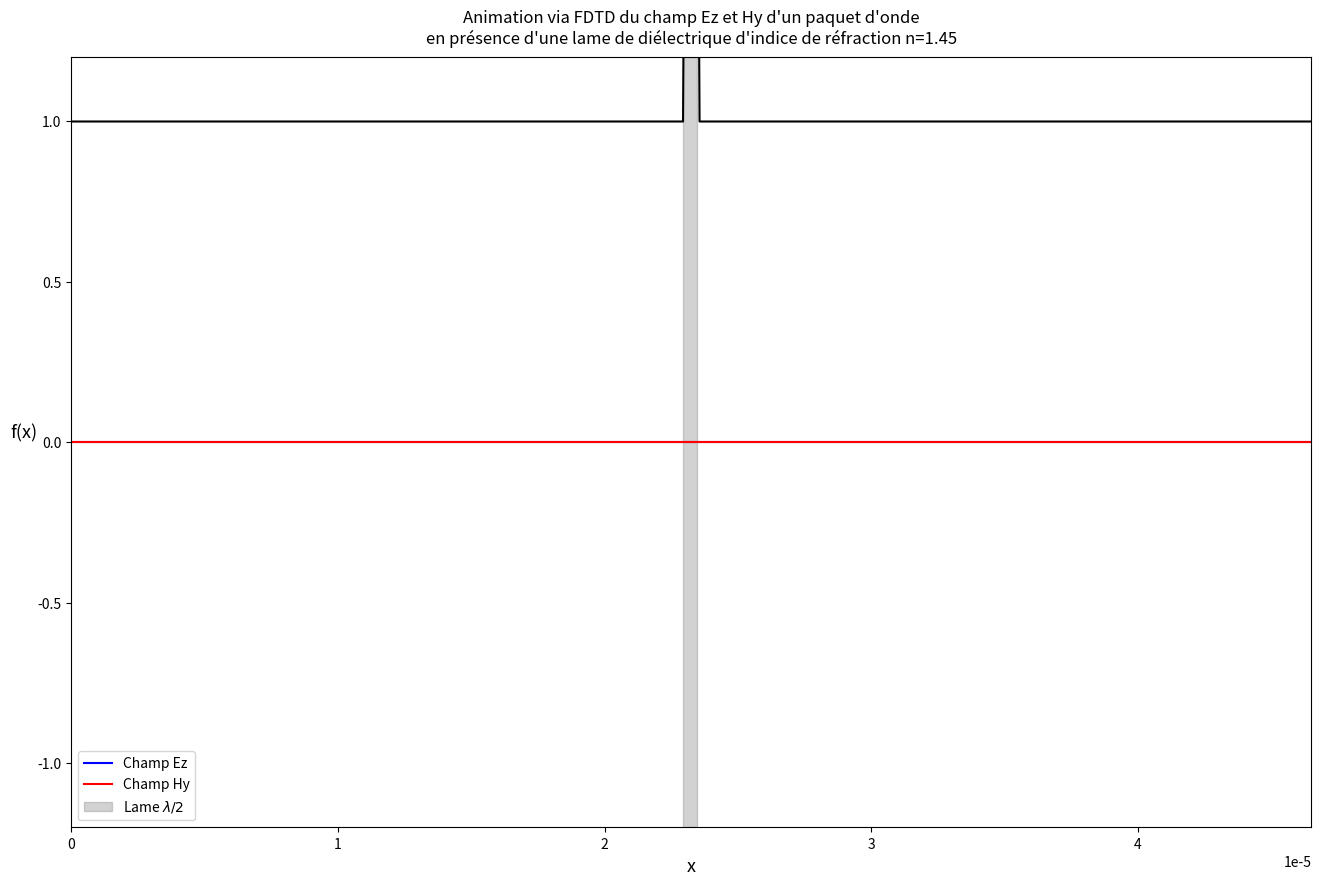

Python code for this plot:
#!/usr/bin/env python3
# -*- coding: utf-8 -*-
"""
Created on Wed Sep 16 08:08:03 2026

@author: magat-j
joanny.magat@etu.umontpellier.fr

e3) du TP FDTD de M2 (= TP8 de L3)
La lame fait une longueur lambda/2
On applique la FDTD 1D avec E et H séparés

/bin/python3 /skole/nas-edu/home0/mpn2/magat-j/Documents/M2/EM/FDTD_e3.py
"""

import numpy as np
import matplotlib.pyplot as plt
import matplotlib.animation as animation


##### Constantes #####

c=2.99792458e8
lambda0=1.55e-6 #longueur d'onde telecom, celle de la fibre optique
N_lambda=20 #lambda0/dx
S=1 # Pas magique
T=lambda0/c
omega=2*np.pi/T
tau=2*T #Largeur de la Gausienne
tc=8*T #Centre de la Gausienne
xmin=0
xmax=30*lambda0
dx=lambda0/N_lambda
#nbx = int((xmax -xmin)/dx) +1 # = N
dt=S*dx/c
N=30*N_lambda+1
T_tot=1000

x=np.linspace(xmin,xmax,N)
E=np.linspace(0,0,N)
H=np.linspace(0,0,N)
J=np.ones(N)
M=np.ones(N)

n_air = 1.000272 #Indice de réfraction de l'air
n_lame = 1.45 #Indice de réfraction de la lame diéléctrique
eps=np.ones(N) #Vide en dehors de la lame
eps[int(N/2)-int(lambda0/(4*n_lame*dx)):int(N/2)+int(lambda0/(4*n_lame*dx))+1]=n_lame**2
mu=np.ones(N) #Vide en dehors de la lame
mu[int(N/2)-int(lambda0/(4*n_lame*dx)):int(N/2)+int(lambda0/(4*n_lame*dx))+1]=1
sig=np.ones(N) #sigma
sim=np.ones(N) #sigma*

ca = (1-sig*dt/(2*eps)) / (1+sig*dt/(2*eps))
cb = dt/(dx*eps) / (1+sig*dt/(2*eps))  
da = (1-sim*dt/(2*mu)) / (1+sim*dt/(2*mu))
db = dt/(dx*mu) / (1+sim*dt/(2*mu))


##### Figure #####

fig, ax = plt.subplots(figsize=(16, 10))
lineE, = ax.plot([], [], "blue", label="Champ Ez")
lineH, = ax.plot([], [], "red", label="Champ Hy")
lame, = ax.plot(x, eps, "black")

ax.axvspan(
    x[int(N/2)-int(lambda0/(4*n_lame*dx))-1],
    x[int(N/2)+int(lambda0/(4*n_lame*dx))],
    color="grey",
    alpha=0.35,
    label=r"Lame $\lambda/2$")

ax.set_xlim(xmin, xmax)
ax.set_ylim(-1.2, 1.2)

ax.set_title(
    f"Animation via FDTD du champ Ez et Hy d'un paquet d'onde\nen présence d'une lame de diélectrique d'indice de réfraction n={n_lame}",
    fontweight="normal",
    pad=10)
ax.set_xlabel(
    "x",
    fontsize=13,
    rotation=0,
    labelpad=5)
ax.set_ylabel(
    r"f(x)",
    fontsize=13,
    rotation=0,
    labelpad=10)


##### Animation #####

def animate(n):

    tnp = (n+1) * dt
    
    """
    M = M #à faire
    J = J #à faire
    """

    #Calcul des champs au temps n+1
    H[1:N-1] = da[1:N-1]*H[1:N-1] + db[1:N-1]*(E[1:N-1]-E[0:N-2]-M[1:N-1]*dx)
    E[1:N-1] = ca[1:N-1]*E[1:N-1] + cb[1:N-1]*(H[1:N-1]-H[0:N-2]-J[1:N-1]*dx)

    """
    if tnp < 2*tc :
        unp[0] = np.cos(omega*(tnp-tc))*np.exp(-((tnp-tc)/tau)**2)
    
    else :
        unp[0] = un[1]
    
    unp[N-1] = un[N-2]
    """

    lineE.set_data(x, E)
    lineH.set_data(x, H)
    
    return lineE, lineH,
 
ani = animation.FuncAnimation(fig, animate, frames=T_tot,
                              interval=1e-10, blit=True, repeat=False)

ax.legend()
plt.show()
